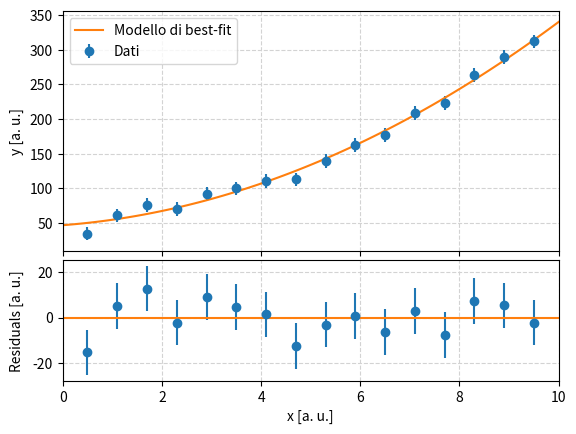

Python code for this plot:
import numpy as np
import matplotlib.pyplot as plt
from scipy.optimize import curve_fit

# Set matplotlib in interactive mode, so that plots are
# displayed on the screen as they are created.
plt.ion()

# Sample input data for the plot and the fit---use your data points and errors :-)
x = np.array([0.5, 1.1, 1.7, 2.3, 2.9, 3.5, 4.1, 4.7, 5.3, 5.9, 6.5, 7.1, 7.7, 8.3, 8.9, 9.5])
y = np.array([35, 61, 76, 70, 92, 100, 111, 113, 140, 163, 177, 209, 223, 264, 290, 312])
sigma = np.full(y.shape, 10.0)

# Definition of the model for fitting the data.
def model(x, a, b, c):
    """Simple quadratic fitting model.
    """
    return a + b * x + c * x**2.

# Perform the fit...
popt, pcov = curve_fit(model, x, y, sigma=sigma)
# ...and calculate the residuals with respect to the best-fit model.
res = y - model(x, *popt)

# Create the main figure...
fig = plt.figure('Un grafico dei residui')
# ...and make space for the two plots. Note that `gridspec_kw` and `hspace`
# control the arrangements of the two sub-panels within the figure, see
# https://matplotlib.org/stable/api/_as_gen/matplotlib.gridspec.GridSpec.html
ax1, ax2 = fig.subplots(2, 1, sharex=True, gridspec_kw=dict(height_ratios=[2, 1], hspace=0.05))

# Main plot: the scatter plot of x vs. y, on the top panel.
ax1.errorbar(x, y, sigma, fmt='o', label='Dati')
# Plot the best-fit model on a dense grid.
xgrid = np.linspace(0.0, 10.0, 100)
ax1.plot(xgrid, model(xgrid, *popt), label='Modello di best-fit')
# Setup the axes, grids and legend.
ax1.set_ylabel('y [a. u.]')
ax1.grid(color='lightgray', ls='dashed')
ax1.legend()

# And now the residual plot, on the bottom panel.
ax2.errorbar(x, res, sigma, fmt='o')
# This will draw a horizontal line at y=0, which is the equivalent of the best-fit
# model in the residual representation.
ax2.plot(xgrid, np.full(xgrid.shape, 0.0))
# Setup the axes, grids and legend.
ax2.set_xlabel('x [a. u.]')
ax2.set_ylabel('Residuals [a. u.]')
ax2.grid(color='lightgray', ls='dashed')

# The final touch to main canvas :-)
plt.xlim(0.0, 10.0)
fig.align_ylabels((ax1, ax2))
